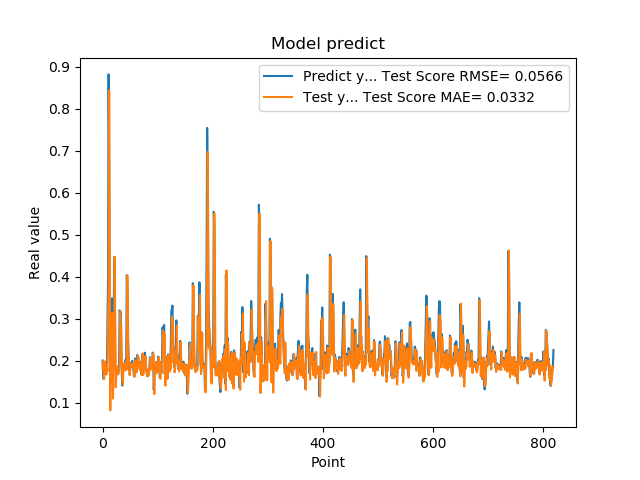

The data file committed next to this chart (first rows):
2.010090053081512174e-01, 1.813302401972879119e-01
1.742661595344543457e-01, 1.996775275681123007e-01
1.572303026914596558e-01, 1.678711536089670942e-01
1.941800117492676059e-01, 1.576262761979168037e-01
1.970258951187133512e-01, 1.990545130794337536e-01
1.859861761331558505e-01, 1.924568831636171984e-01
1.705197989940643033e-01, 1.806444491116407369e-01
1.844120919704437256e-01, 1.679517019096451180e-01
1.779371052980423251e-01, 1.858416745193789965e-01
3.004232645034790039e-01, 1.757921313893505422e-01
3.969086110591887873e-01, 3.009560785483609280e-01
8.820003867149353027e-01, 3.672828895816661054e-01
6.841114759445190430e-01, 8.438428655923718713e-01
2.116497457027435580e-01, 5.096658548373323994e-01
2.014262527227401733e-01, 8.228368552490374077e-02
2.061583995819092074e-01, 1.924071002312480738e-01
3.160260915756225586e-01, 1.997790257654337709e-01
3.489396274089813232e-01, 3.094858556660017856e-01
1.544443815946578979e-01, 3.144860624558195594e-01
1.959947794675827026e-01, 1.103620347418346054e-01
1.894801408052444180e-01, 2.015920307130853462e-01
4.474425017833709162e-01, 1.844150705321654649e-01
3.771362304687500555e-01, 4.477621607952246841e-01
1.889318972826004028e-01, 3.091355113396375698e-01
1.752775162458419522e-01, 1.376342840706366588e-01
1.822472065687180121e-01, 1.719697888087098891e-01
1.866402029991149902e-01, 1.824518611359705056e-01
1.715678423643112183e-01, 1.850795405458519893e-01
1.676391065120696744e-01, 1.688353895113996750e-01
1.773854047060013095e-01, 1.687457413812778750e-01
1.872433423995972235e-01, 1.795252549987546020e-01
3.204146027565002441e-01, 1.869284828241495333e-01
3.134283721446990967e-01, 3.188241424598563523e-01
3.171058297157288153e-01, 2.773828525502045061e-01
2.202603369951247891e-01, 2.829035975048758700e-01
1.659800857305526733e-01, 1.843451004764257162e-01
1.415748745203018188e-01, 1.546555358547443415e-01
1.852595061063766479e-01, 1.440672044881145253e-01
1.814238876104354858e-01, 1.940976442416459669e-01
1.905867606401443481e-01, 1.790738532448421516e-01
1.810430586338043213e-01, 1.892529069263109986e-01
1.954265981912612915e-01, 1.773301960188579662e-01
2.029463946819305142e-01, 1.942119243242680926e-01
1.862521618604660034e-01, 1.980866788996725192e-01
4.038094580173492432e-01, 1.793979701953141437e-01
3.743042349815369207e-01, 4.039750326051845808e-01
2.572054266929626465e-01, 3.175357306006714730e-01
2.253161966800689420e-01, 2.068287651666327887e-01
1.787700653076171875e-01, 2.047553533747226151e-01
1.761920750141143799e-01, 1.661792609519145147e-01
1.861467957496643066e-01, 1.754832930626171739e-01
1.954011768102645874e-01, 1.861326871013438689e-01
1.907722949981689176e-01, 1.928803212479099916e-01
1.898660957813262939e-01, 1.858641246336466546e-01
2.001174986362457275e-01, 1.861381019958427419e-01
1.922753006219863892e-01, 1.966671459747147965e-01
1.810636967420578003e-01, 1.861669891574660174e-01
1.635809391736984530e-01, 1.769193804938564152e-01
1.916799396276473999e-01, 1.622538457803517076e-01
2.058236002922058105e-01, 1.949165368506838025e-01
1.857409924268722812e-01, 2.019380813345235393e-01
... 759 more rows
